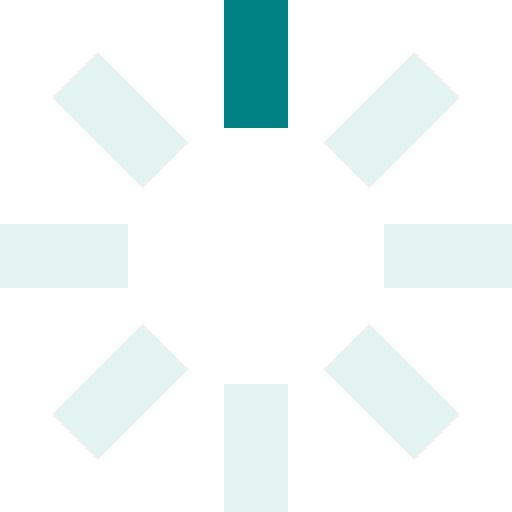
t = 0.00 s
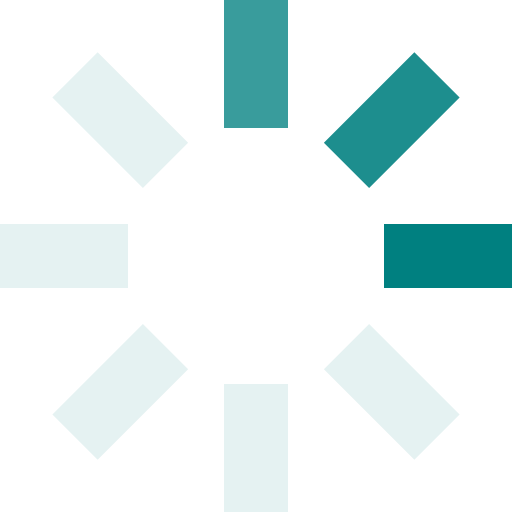
t = 0.25 s
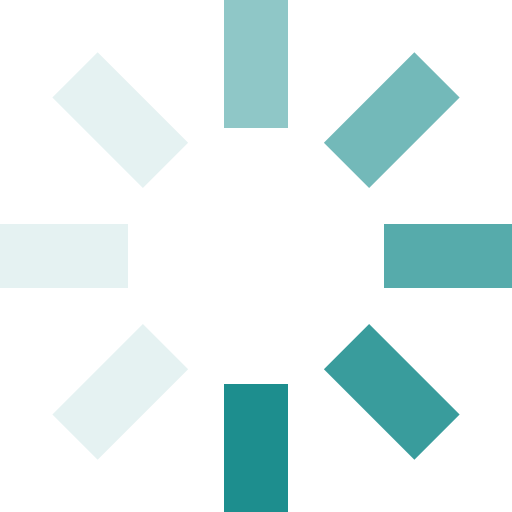
t = 0.63 s
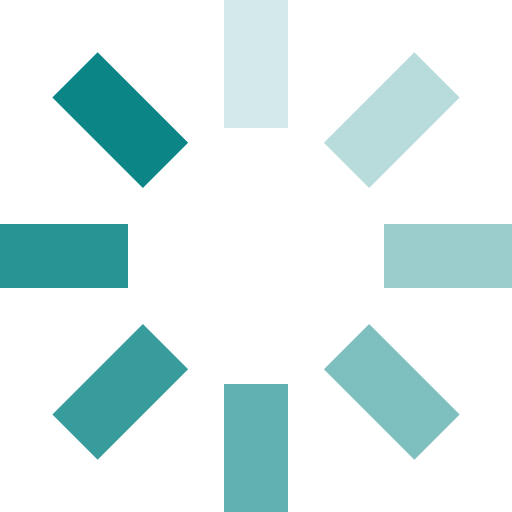
t = 0.93 s
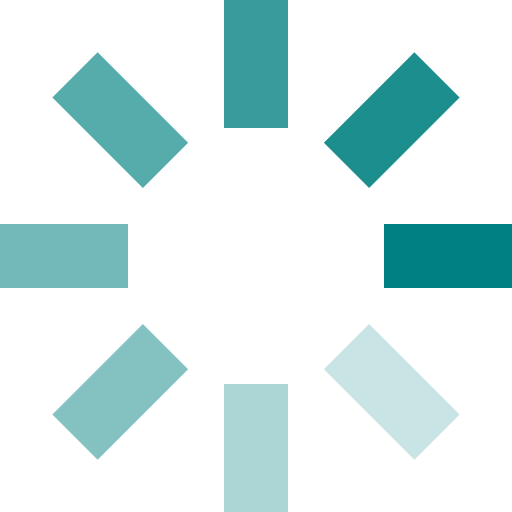
t = 1.25 s
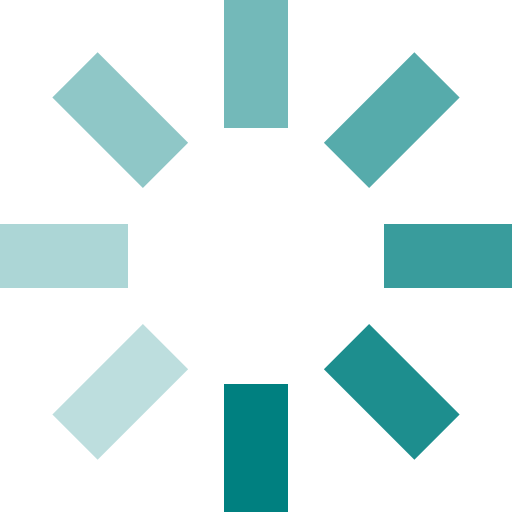
t = 1.50 s

The animated SVG that drew these frames (rendered in a browser with its animation timeline set to each time). Animation: 8 SMIL elements (animate=8); one cycle of 1.88 s, repeats indefinitely.

<svg id="loading" xmlns="http://www.w3.org/2000/svg" viewBox="0 0 32 32" width="32" height="32" fill="teal">
  <path opacity=".1" d="M14 0 H18 V8 H14 z" transform="rotate(0 16 16)">
    <animate attributeName="opacity" from="1" to=".1" dur="1s" repeatCount="indefinite" begin="0"/>
  </path>
  <path opacity=".1" d="M14 0 H18 V8 H14 z" transform="rotate(45 16 16)">
    <animate attributeName="opacity" from="1" to=".1" dur="1s" repeatCount="indefinite" begin="0.125s"/>
  </path>
  <path opacity=".1" d="M14 0 H18 V8 H14 z" transform="rotate(90 16 16)">
    <animate attributeName="opacity" from="1" to=".1" dur="1s" repeatCount="indefinite" begin="0.25s"/>
  </path>
  <path opacity=".1" d="M14 0 H18 V8 H14 z" transform="rotate(135 16 16)">
    <animate attributeName="opacity" from="1" to=".1" dur="1s" repeatCount="indefinite" begin="0.375s"/>
  </path>
  <path opacity=".1" d="M14 0 H18 V8 H14 z" transform="rotate(180 16 16)">
    <animate attributeName="opacity" from="1" to=".1" dur="1s" repeatCount="indefinite" begin="0.5s"/>
  </path>
  <path opacity=".1" d="M14 0 H18 V8 H14 z" transform="rotate(225 16 16)">
    <animate attributeName="opacity" from="1" to=".1" dur="1s" repeatCount="indefinite" begin="0.675s"/>
  </path>
  <path opacity=".1" d="M14 0 H18 V8 H14 z" transform="rotate(270 16 16)">
    <animate attributeName="opacity" from="1" to=".1" dur="1s" repeatCount="indefinite" begin="0.75s"/>
  </path>
  <path opacity=".1" d="M14 0 H18 V8 H14 z" transform="rotate(315 16 16)">
    <animate attributeName="opacity" from="1" to=".1" dur="1s" repeatCount="indefinite" begin="0.875s"/>
  </path>
</svg>
